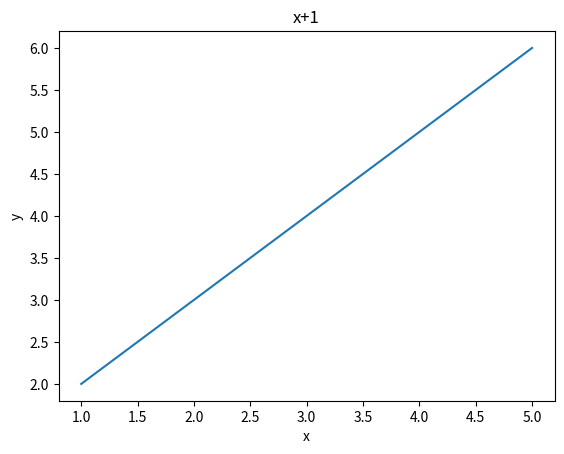

This chart was generated by the following Python code:
import matplotlib as mpl
import matplotlib.pyplot as plt
from mpl_toolkits.mplot3d import Axes3D


def plot_3d(x_val, y_val, z_val):
    mpl.rcParams['legend.fontsize'] = 10

    fig = plt.figure()
    ax = Axes3D(fig)
    ax.plot(x_val, y_val, z_val, label='Asteroid path')
    ax.legend()

    plt.show()


def plot_2d(x_val, y_val, x_label, y_label, title):
    plt.plot(x_val, y_val)
    plt.xlabel(x_label)
    plt.ylabel(y_label)
    plt.title(title)
    plt.show()


if __name__ == '__main__':
    plot_2d([1, 2, 3, 4, 5], [2, 3, 4, 5, 6], 'x', 'y', 'x+1')
